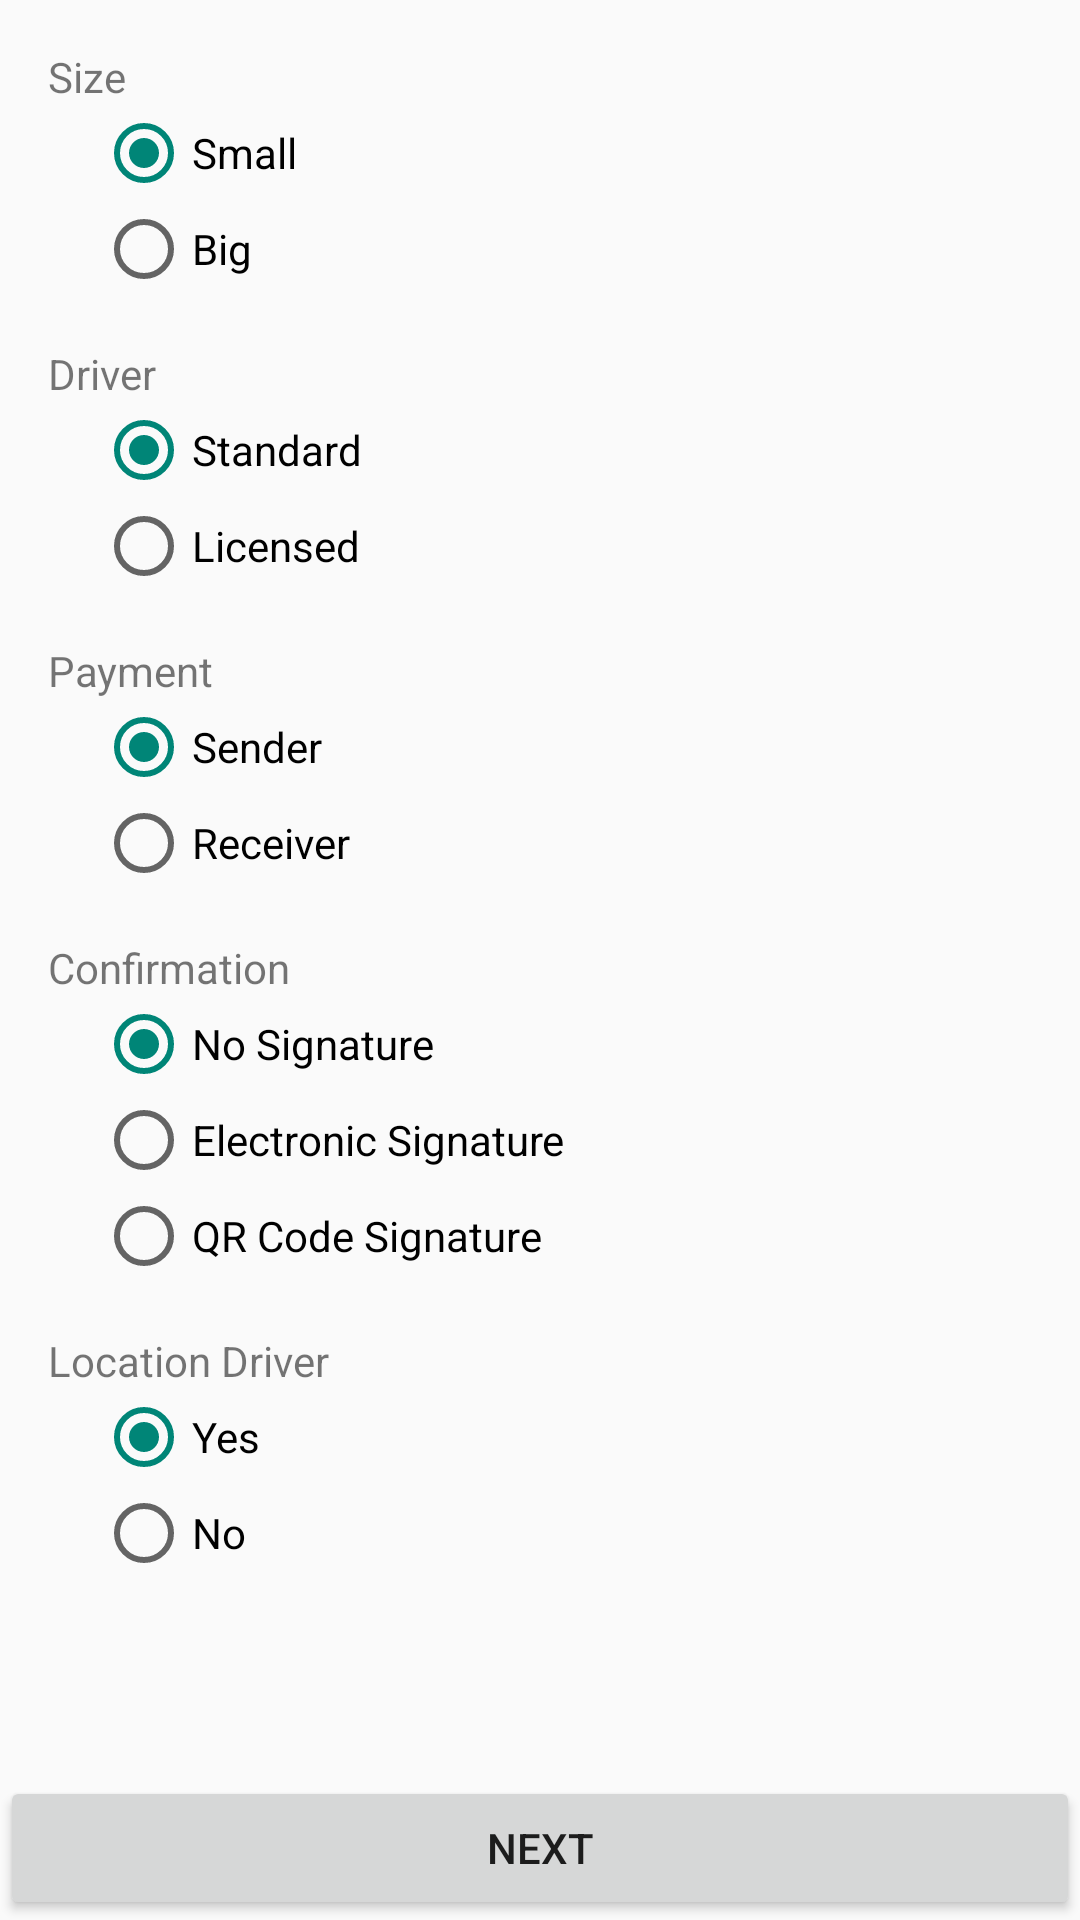

The Android layout XML behind this screen, and the referenced resources:
<!-- AndroidManifest.xml: application theme AppTheme -->
<!-- res/layout/activity_type.xml -->
<?xml version="1.0" encoding="utf-8"?>
<androidx.constraintlayout.widget.ConstraintLayout xmlns:android="http://schemas.android.com/apk/res/android"
    xmlns:app="http://schemas.android.com/apk/res-auto"
    xmlns:tools="http://schemas.android.com/tools"
    android:layout_width="match_parent"
    android:layout_height="match_parent"
    tools:context=".TypeActivity">

    <TextView
        android:id="@+id/textViewSizeType"
        android:layout_width="wrap_content"
        android:layout_height="wrap_content"
        android:layout_marginStart="16dp"
        android:layout_marginTop="16dp"
        android:text="@string/size"
        app:layout_constraintStart_toStartOf="parent"
        app:layout_constraintTop_toTopOf="parent" />

    <RadioGroup
        android:id="@+id/radioGroupSizeType"
        android:layout_width="213dp"
        android:layout_height="64dp"
        android:layout_marginStart="32dp"
        app:layout_constraintStart_toStartOf="parent"
        app:layout_constraintTop_toBottomOf="@+id/textViewSizeType">

        <RadioButton
            android:id="@+id/radioButtonSmall"
            android:layout_width="match_parent"
            android:layout_height="wrap_content"
            android:checked="true"
            android:text="@string/small" />

        <RadioButton
            android:id="@+id/radioButtonBig"
            android:layout_width="match_parent"
            android:layout_height="wrap_content"
            android:text="@string/big" />
    </RadioGroup>

    <TextView
        android:id="@+id/textViewDriverType"
        android:layout_width="wrap_content"
        android:layout_height="wrap_content"
        android:layout_marginStart="16dp"
        android:layout_marginTop="16dp"
        android:text="@string/driver"
        app:layout_constraintStart_toStartOf="parent"
        app:layout_constraintTop_toBottomOf="@+id/radioGroupSizeType" />

    <TextView
        android:id="@+id/textViewConfirmationType"
        android:layout_width="wrap_content"
        android:layout_height="wrap_content"
        android:layout_marginStart="16dp"
        android:layout_marginTop="16dp"
        android:text="@string/confirmation"
        app:layout_constraintStart_toStartOf="parent"
        app:layout_constraintTop_toBottomOf="@+id/radioGroupPaymentType" />

    <TextView
        android:id="@+id/textViewLocationType"
        android:layout_width="wrap_content"
        android:layout_height="wrap_content"
        android:layout_marginStart="16dp"
        android:layout_marginTop="16dp"
        android:text="@string/location_driver"
        app:layout_constraintStart_toStartOf="parent"
        app:layout_constraintTop_toBottomOf="@+id/radioGroupConfirmationType" />

    <RadioGroup
        android:id="@+id/radioGroupDriverType"
        android:layout_width="213dp"
        android:layout_height="64dp"
        android:layout_marginStart="32dp"
        app:layout_constraintStart_toStartOf="parent"
        app:layout_constraintTop_toBottomOf="@+id/textViewDriverType">

        <RadioButton
            android:id="@+id/radioButtonStandardType"
            android:layout_width="match_parent"
            android:layout_height="wrap_content"
            android:checked="true"
            android:text="@string/standard" />

        <RadioButton
            android:id="@+id/radioButtonLicensedType"
            android:layout_width="match_parent"
            android:layout_height="wrap_content"
            android:text="@string/licensed" />
    </RadioGroup>

    <RadioGroup
        android:id="@+id/radioGroupConfirmationType"
        android:layout_width="213dp"
        android:layout_height="96dp"
        android:layout_marginStart="32dp"
        app:layout_constraintStart_toStartOf="parent"
        app:layout_constraintTop_toBottomOf="@+id/textViewConfirmationType">

        <RadioButton
            android:id="@+id/radioButtonNoSignatureType"
            android:layout_width="match_parent"
            android:layout_height="wrap_content"
            android:checked="true"
            android:text="@string/no_signature" />

        <RadioButton
            android:id="@+id/radioButtonElectronicSignatureType"
            android:layout_width="match_parent"
            android:layout_height="wrap_content"
            android:text="@string/electronic_signature" />

        <RadioButton
            android:id="@+id/radioButton7QRCodeSignatureType"
            android:layout_width="match_parent"
            android:layout_height="wrap_content"
            android:text="@string/qr_code_signature" />
    </RadioGroup>

    <TextView
        android:id="@+id/textViewPaymentType"
        android:layout_width="wrap_content"
        android:layout_height="wrap_content"
        android:layout_marginStart="16dp"
        android:layout_marginTop="16dp"
        android:text="@string/payment"
        app:layout_constraintStart_toStartOf="parent"
        app:layout_constraintTop_toBottomOf="@+id/radioGroupDriverType" />

    <RadioGroup
        android:id="@+id/radioGroupPaymentType"
        android:layout_width="213dp"
        android:layout_height="64dp"
        android:layout_marginStart="32dp"
        app:layout_constraintStart_toStartOf="parent"
        app:layout_constraintTop_toBottomOf="@+id/textViewPaymentType" >

        <RadioButton
            android:id="@+id/radioButtonSenderType"
            android:layout_width="match_parent"
            android:layout_height="wrap_content"
            android:checked="true"
            android:text="@string/sender" />

        <RadioButton
            android:id="@+id/radioButtonReceiverType"
            android:layout_width="match_parent"
            android:layout_height="wrap_content"
            android:text="@string/receiver" />
    </RadioGroup>

    <RadioGroup
        android:id="@+id/RadioGroupLocationDriverType"
        android:layout_width="213dp"
        android:layout_height="64dp"
        android:layout_marginStart="32dp"
        app:layout_constraintStart_toStartOf="parent"
        app:layout_constraintTop_toBottomOf="@+id/textViewLocationType">

        <RadioButton
            android:id="@+id/radioButtonYesLocationType"
            android:layout_width="match_parent"
            android:layout_height="wrap_content"
            android:checked="true"
            android:text="@string/yes" />

        <RadioButton
            android:id="@+id/radioButtonNoLocationType"
            android:layout_width="match_parent"
            android:layout_height="wrap_content"
            android:text="@string/no" />
    </RadioGroup>

    <Button
        android:id="@+id/buttonNextType"
        android:layout_width="match_parent"
        android:layout_height="wrap_content"
        android:text="@string/next"
        app:layout_constraintBottom_toBottomOf="parent"
        app:layout_constraintStart_toStartOf="parent" />
</androidx.constraintlayout.widget.ConstraintLayout>
<!-- resources referenced by this layout -->
<resources>
  <string name="big">Big</string>
  <string name="confirmation">Confirmation</string>
  <string name="driver">Driver</string>
  <string name="electronic_signature">Electronic Signature</string>
  <string name="licensed">Licensed</string>
  <string name="location_driver">Location Driver</string>
  <string name="next">Next</string>
  <string name="no">No</string>
  <string name="no_signature">No Signature</string>
  <string name="payment">Payment</string>
  <string name="qr_code_signature">QR Code Signature</string>
  <string name="receiver">Receiver</string>
  <string name="sender">Sender</string>
  <string name="size">Size</string>
  <string name="small">Small</string>
  <string name="standard">Standard</string>
  <string name="yes">Yes</string>
  <style name="AppTheme" parent="Theme.AppCompat.Light.NoActionBar">
          
          <item name="android:windowNoTitle">true</item>
          <item name="android:windowFullscreen">true</item>
          <item name="android:windowActionBar">false</item>
          <item name="android:windowContentOverlay">@null</item>
      </style>
</resources>
